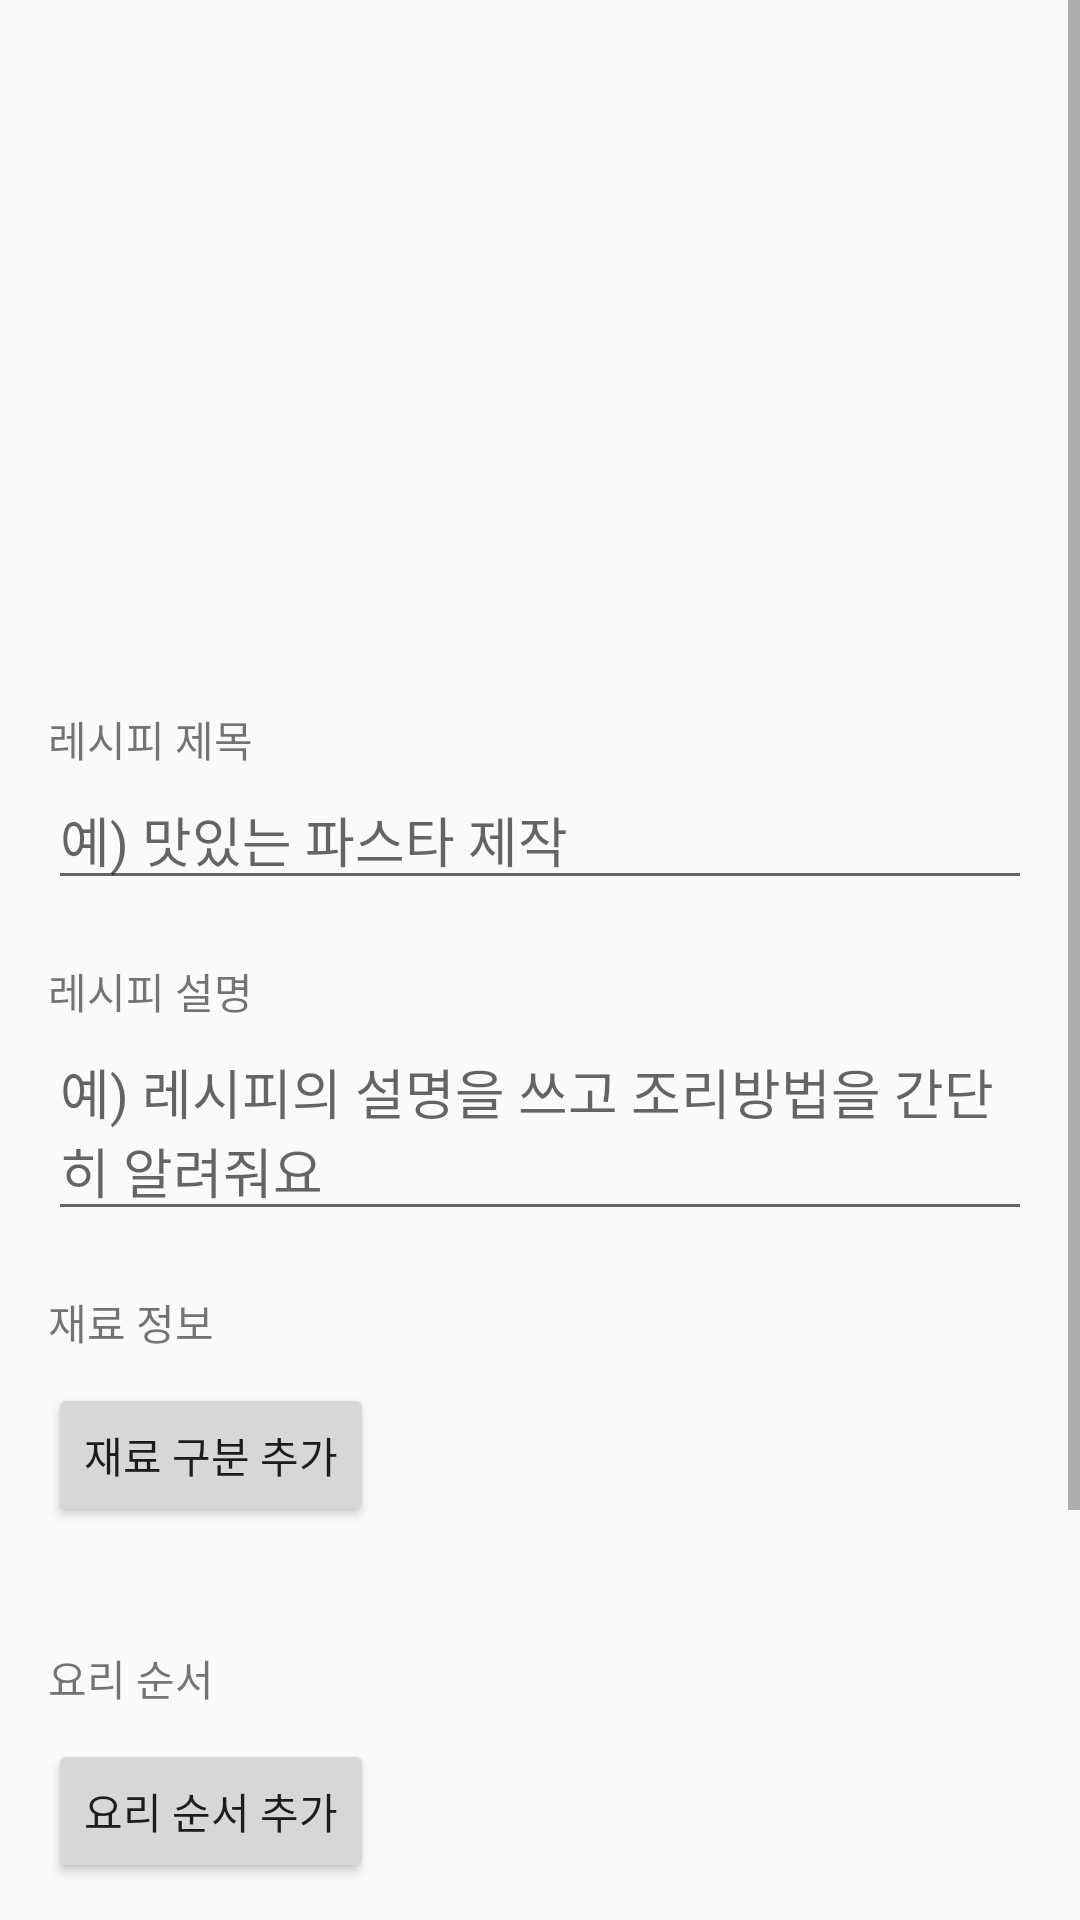

Reconstruct the res/layout file that produces this screen, plus the resources it refers to.
<!-- AndroidManifest.xml: application theme Theme.Clock -->
<!-- res/layout/register_recipe.xml -->
<?xml version="1.0" encoding="utf-8"?>
<ScrollView xmlns:android="http://schemas.android.com/apk/res/android"
    xmlns:app="http://schemas.android.com/apk/res-auto"
    xmlns:tools="http://schemas.android.com/tools"
    android:layout_width="match_parent"
    android:layout_height="match_parent"
    android:fillViewport="true"
    tools:context=".ui.RegisterRecipe"
    android:fitsSystemWindows="true">

    
    <LinearLayout
        android:layout_width="match_parent"
        android:layout_height="wrap_content"
        android:orientation="vertical"
        android:padding="16dp">


            <ImageView
                android:id="@+id/ImageVew"
                android:layout_width="match_parent"
                android:layout_height="200dp" />



        
        <LinearLayout
            android:id="@+id/TitleLayout"
            android:layout_width="match_parent"
            android:layout_height="wrap_content"
            android:layout_marginTop="20dp"
            android:orientation="vertical">

            <TextView
                android:id="@+id/TitleVew"
                android:layout_width="match_parent"
                android:layout_height="wrap_content"
                android:text="레시피 제목" />

            <EditText
                android:id="@+id/TitleEdt"
                android:layout_width="match_parent"
                android:layout_height="wrap_content"
                android:hint="예) 맛있는 파스타 제작" />
        </LinearLayout>

        
        <LinearLayout
            android:layout_width="match_parent"
            android:layout_height="wrap_content"
            android:layout_marginTop="20dp"
            android:orientation="vertical">

            <TextView
                android:id="@+id/DescriptionVew"
                android:layout_width="match_parent"
                android:layout_height="wrap_content"
                android:text="레시피 설명" />

            <EditText
                android:id="@+id/DescriptionEdt"
                android:layout_width="match_parent"
                android:layout_height="wrap_content"
                android:hint="예) 레시피의 설명을 쓰고 조리방법을 간단히 알려줘요" />
        </LinearLayout>

        
        <LinearLayout
            android:id="@+id/IngredientLayout"
            android:layout_width="match_parent"
            android:layout_height="wrap_content"
            android:orientation="vertical"
            android:layout_marginTop="20dp">

            <TextView
                android:layout_width="match_parent"
                android:layout_height="wrap_content"
                android:text="재료 정보"/>

            
            <LinearLayout
                android:id="@+id/CategoryContainer"
                android:layout_width="match_parent"
                android:layout_height="wrap_content"
                android:orientation="vertical" />

            
            <Button
                android:id="@+id/AddCategoryBtn"
                android:layout_width="wrap_content"
                android:layout_height="wrap_content"
                android:text="재료 구분 추가"
                android:layout_marginTop="10dp"/>
        </LinearLayout>

        <LinearLayout
            android:layout_width="match_parent"
            android:layout_height="wrap_content"
            android:layout_marginTop="20dp"
            android:orientation="vertical">

            <LinearLayout
                android:id="@+id/CookingStepLayout"
                android:layout_width="match_parent"
                android:layout_height="wrap_content"
                android:orientation="vertical"
                android:layout_marginTop="20dp">

                <TextView
                    android:layout_width="match_parent"
                    android:layout_height="wrap_content"
                    android:text="요리 순서"/>

                
                <LinearLayout
                    android:id="@+id/StepContainer"
                    android:layout_width="match_parent"
                    android:layout_height="wrap_content"
                    android:orientation="vertical" />

                
                <Button
                    android:id="@+id/AddStepBtn"
                    android:layout_width="wrap_content"
                    android:layout_height="wrap_content"
                    android:text="요리 순서 추가"
                    android:layout_marginTop="10dp" />
            </LinearLayout>
        </LinearLayout>

        <FrameLayout
            android:layout_width="match_parent"
            android:layout_height="wrap_content"

            android:layout_marginTop="20dp">

            
            <Button
                android:id="@+id/PortionBtn"
                android:layout_width="match_parent"
                android:layout_height="match_parent"
                android:background="@android:color/transparent"
                android:text=""
                android:minHeight="0dp"
                android:minWidth="0dp"
                android:padding="0dp"
                android:stateListAnimator="@null" />

            
            <LinearLayout
                android:layout_width="match_parent"
                android:layout_height="wrap_content"
                android:orientation="horizontal"
                android:paddingHorizontal="20dp"
                android:gravity="center_vertical">

                <TextView
                    android:layout_width="wrap_content"
                    android:layout_height="wrap_content"
                    android:text="인원" />

                <View
                    android:layout_width="0dp"
                    android:layout_height="wrap_content"
                    android:layout_weight="1" />

                <TextView
                    android:id="@+id/PortionTvew"
                    android:layout_width="wrap_content"
                    android:layout_height="wrap_content"
                    android:text="선택" />
            </LinearLayout>
        </FrameLayout>

        <FrameLayout
            android:layout_width="match_parent"
            android:layout_height="wrap_content"

            android:layout_marginTop="20dp">

            
            <Button
                android:id="@+id/CookingTimeBtn"
                android:layout_width="match_parent"
                android:layout_height="match_parent"
                android:background="@android:color/transparent"
                android:text=""
                android:minHeight="0dp"
                android:minWidth="0dp"
                android:padding="0dp"
                android:stateListAnimator="@null" />

            
            <LinearLayout
                android:layout_width="match_parent"
                android:layout_height="wrap_content"
                android:orientation="horizontal"
                android:paddingHorizontal="20dp"
                android:gravity="center_vertical">

                <TextView
                    android:layout_width="wrap_content"
                    android:layout_height="wrap_content"
                    android:text="요리시간" />

                <View
                    android:layout_width="0dp"
                    android:layout_height="wrap_content"
                    android:layout_weight="1" />

                <TextView
                    android:id="@+id/CookingTimeTvew"
                    android:layout_width="wrap_content"
                    android:layout_height="wrap_content"
                    android:text="선택" />
            </LinearLayout>
        </FrameLayout>

        <FrameLayout
            android:layout_width="match_parent"
            android:layout_height="wrap_content"

            android:layout_marginTop="20dp">

            
            <Button
                android:id="@+id/DifficultyBtn"
                android:layout_width="match_parent"
                android:layout_height="match_parent"
                android:background="@android:color/transparent"
                android:text=""
                android:minHeight="0dp"
                android:minWidth="0dp"
                android:padding="0dp"
                android:stateListAnimator="@null" />

            
            <LinearLayout
                android:layout_width="match_parent"
                android:layout_height="wrap_content"
                android:orientation="horizontal"
                android:paddingHorizontal="20dp"
                android:gravity="center_vertical">

                <TextView
                    android:layout_width="wrap_content"
                    android:layout_height="wrap_content"
                    android:text="난이도" />

                <View
                    android:layout_width="0dp"
                    android:layout_height="wrap_content"
                    android:layout_weight="1" />

                <TextView
                    android:id="@+id/DifficultyTvew"
                    android:layout_width="wrap_content"
                    android:layout_height="wrap_content"
                    android:text="선택" />
            </LinearLayout>
        </FrameLayout>

        <Button
            android:id="@+id/RegisterRecipe"
            android:layout_width="match_parent"
            android:layout_height="wrap_content"
            android:text="레시피 생성"/>


    </LinearLayout>
</ScrollView>
<!-- resources referenced by this layout -->
<resources>
  <style name="Theme.Clock" parent="Base.Theme.Clock" />
  <style name="Base.Theme.Clock" parent="Theme.AppCompat.Light.NoActionBar">
          
          
      </style>
</resources>
